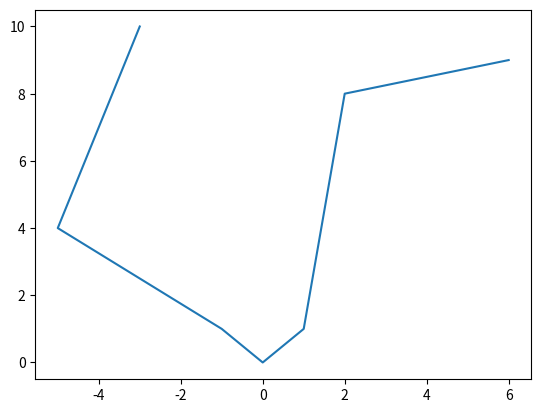

Python code for this plot:
import matplotlib.pyplot as plt

x = [-3, -5, -1, 0, 1, 2, 6]
y = [10, 4, 1, 0, 1, 8, 9]

plt.plot(x, y)
plt.show()
